Run: headless pygame with SDL's dummy video driver; simulated clock (each Clock.tick advances the game by its frame time, no real sleeping); random seed 0; keys injected as events and as key.get_pressed() state; no mouse input.
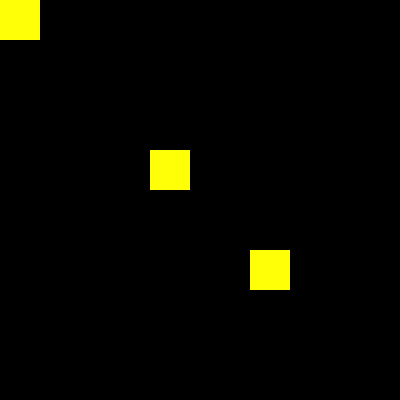
Frame 1 of 4 · flips 1–60 · no input
Frame 2 of 4 · flips 61–180 · tapped SPACE, RETURN · held RIGHT (→), D · screen unchanged from frame 1, image omitted
Frame 3 of 4 · flips 181–300 · held DOWN (↓), S · screen unchanged from frame 2, image omitted
Frame 4 of 4 · flips 301–420 · held LEFT (←), A, UP (↑), W · screen unchanged from frame 3, image omitted

The pygame program that drew these frames:

import pygame

window = pygame.display.set_mode((400, 400))

qub = [(0, 0), (150, 150), (250, 250)]

keys = pygame.key.get_pressed()
print(pygame.K_UP)
run = True
while run:
    for i in pygame.event.get():
        if i.type == pygame.QUIT:
            run = False

    for i in qub:
        pygame.draw.rect(window, (255, 255, 8), (*i, 40, 40))
    pygame.display.update()

pygame.quit()
